Run: headless pygame with SDL's dummy video driver; simulated clock (each Clock.tick advances the game by its frame time, no real sleeping); random seed 0; keys injected as events and as key.get_pressed() state; no mouse input.
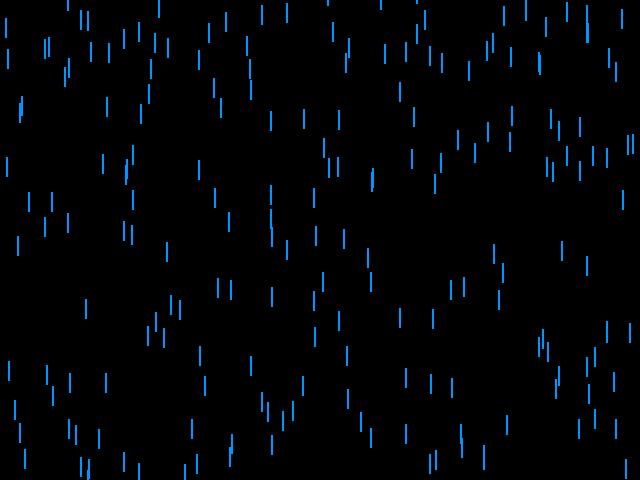
Frame 1 of 2 · flips 1–60 · no input
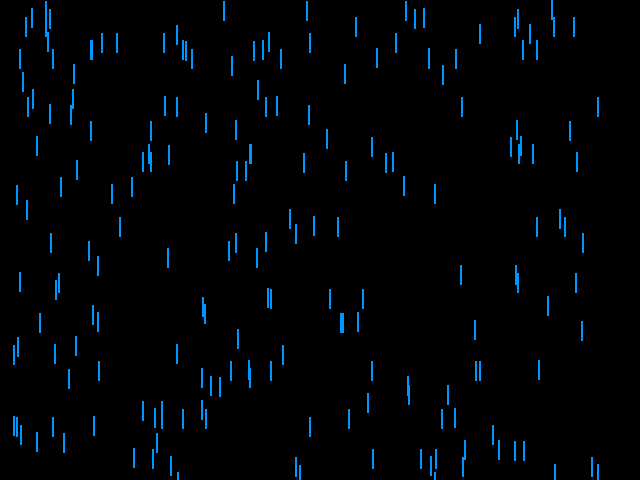
Frame 2 of 2 · flips 61–180 · tapped SPACE, RETURN · held RIGHT (→), D

The pygame program that drew these frames:

import pygame, random
from time import sleep

class droplet(object):
    def __init__(self, color, x, y, w, h):
        self.x = x
        self.y = y
        self.rect = pygame.Surface((w,h))
        self.rect.fill(color)
    def update(self):
        self.y += 8
        if self.y > 480:
            self.y = random.randint(0, 1)
            self.x = random.randint(10, 600)
    def draw(self, window):
        window.blit(self.rect, (self.x, self.y))
        
def quitEvent(event):
    if event.type == pygame.QUIT:
        return False
    elif event.type == pygame.KEYDOWN:
        if event.key == pygame.K_ESCAPE:
            return False
    else:
        return True

def main():
    pygame.init()
    windowSize = (640, 480)
    window = pygame.display.set_mode(windowSize)
    rects = []
    droplets = 200
    for i in range(droplets):
        rect = droplet((0,150,255), random.randint(5, 639), -abs(random.randint(10, 500)), 2, 20)
        rects.append(rect)
    running = True
    while running:
        for event in pygame.event.get():
            running = quitEvent(event)
        window.fill(0)
        for i in range(droplets):
            rects[i].update()
            rects[i].draw(window)
        pygame.display.update()
        sleep(10/1000)
main()
